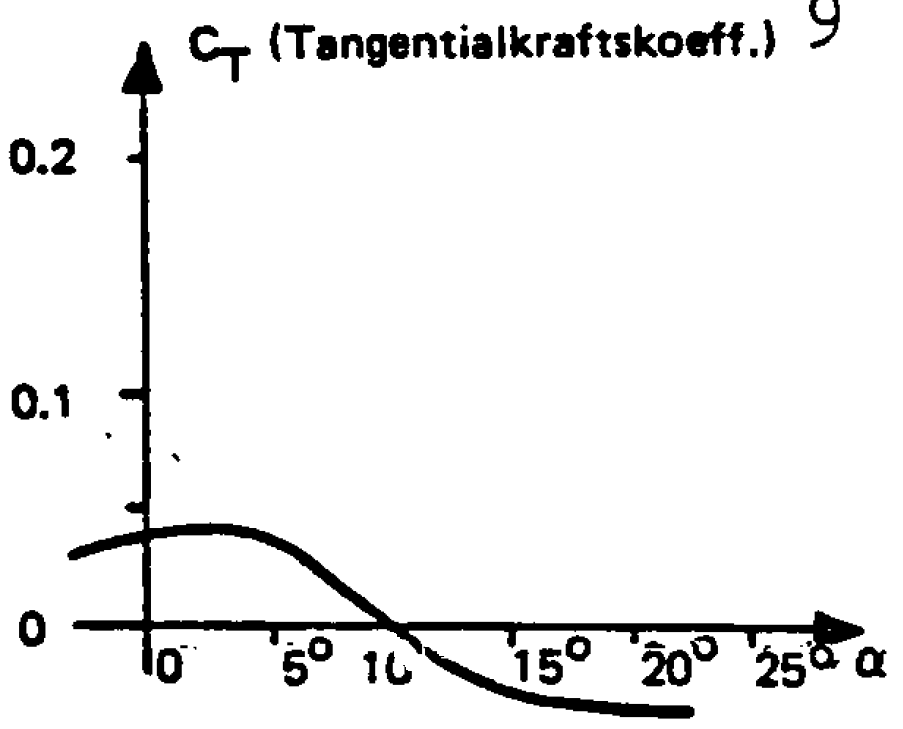

The data file committed next to this chart (first rows):
-3.2331561496179693, 0.029257491803096867
-1.541, 0.03466
0.1512, 0.03874
1.842, 0.04152
3.531, 0.04167
5.217, 0.03656
6.9, 0.02664
8.581, 0.01322
10.26, 0.0002417
11.94, -0.01318
13.63, -0.02178
15.31, -0.02776
17, -0.03155
18.69, -0.03316
20.37, -0.0352
22.06, -0.03549
